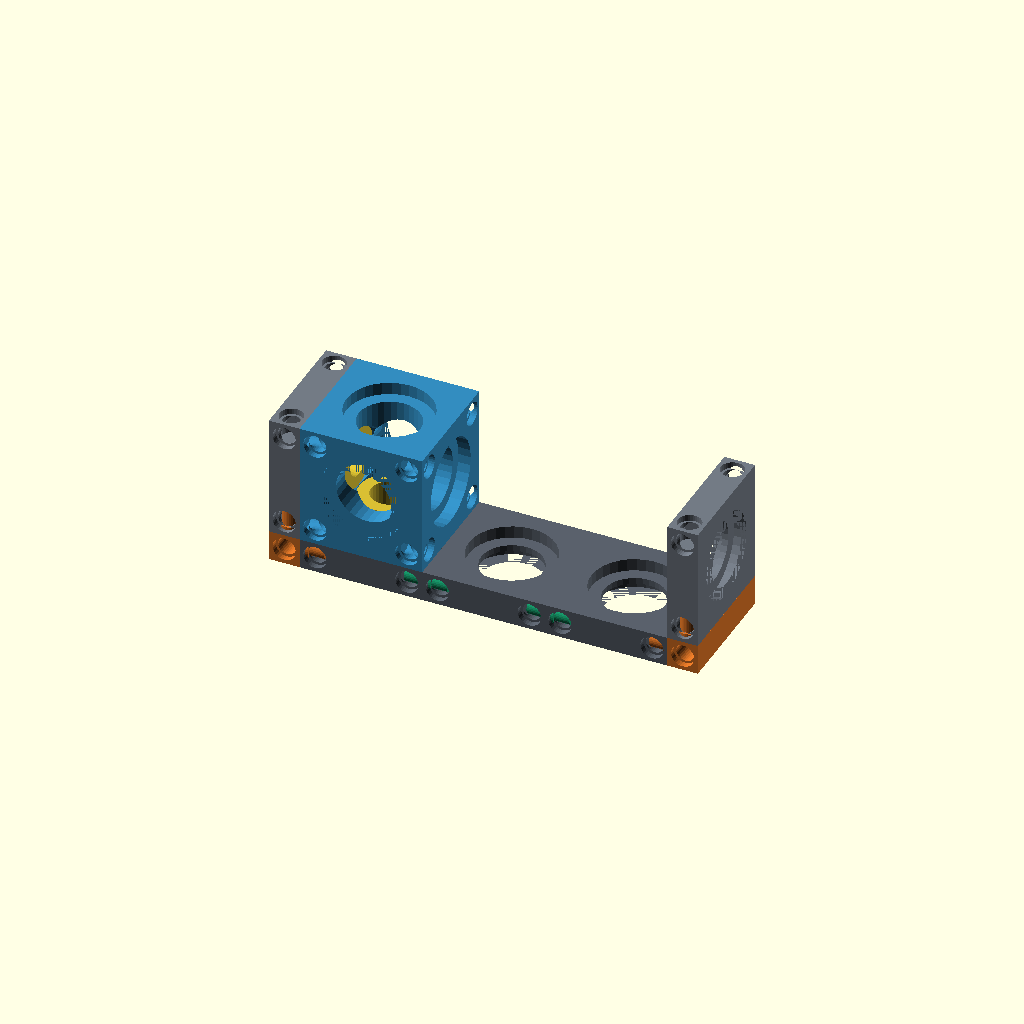
Cell 1: the model at its default parameters.
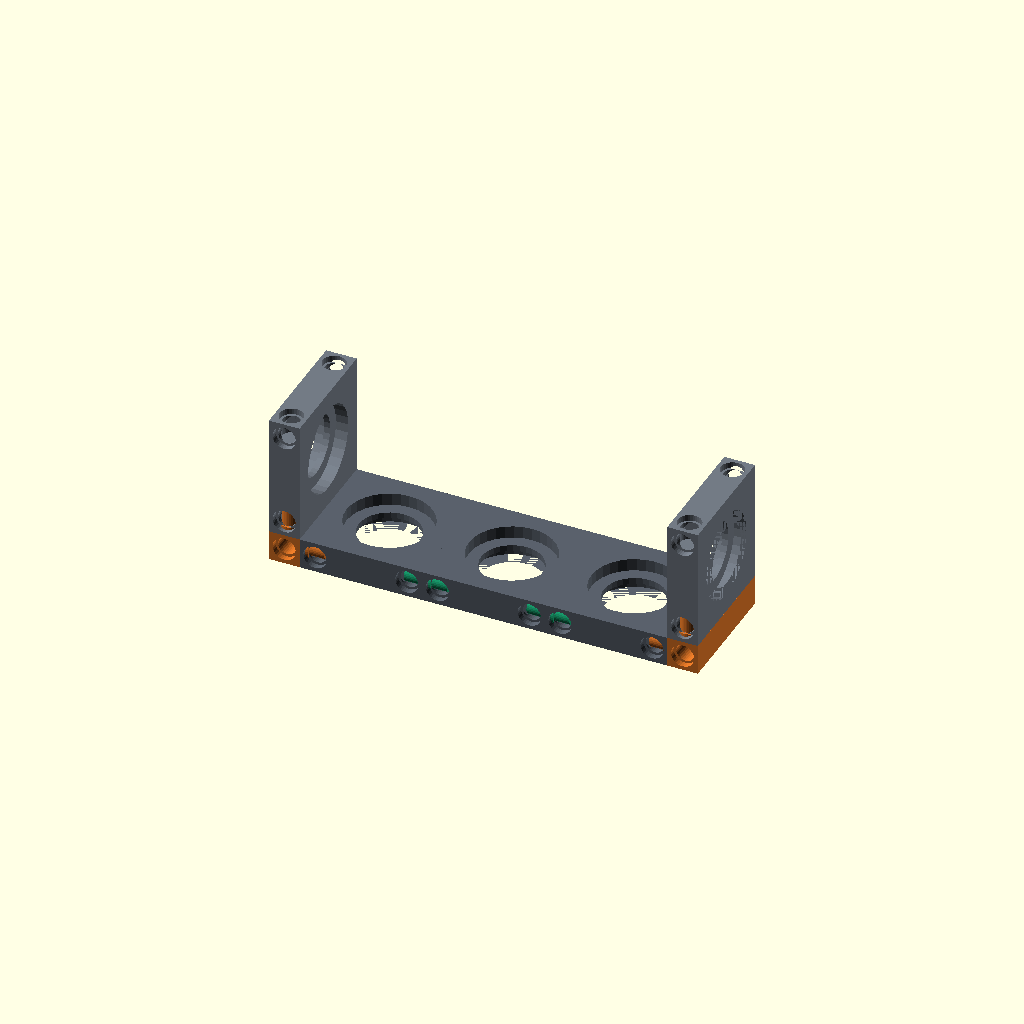
Cell 2: show_atom = false (everything else at default).
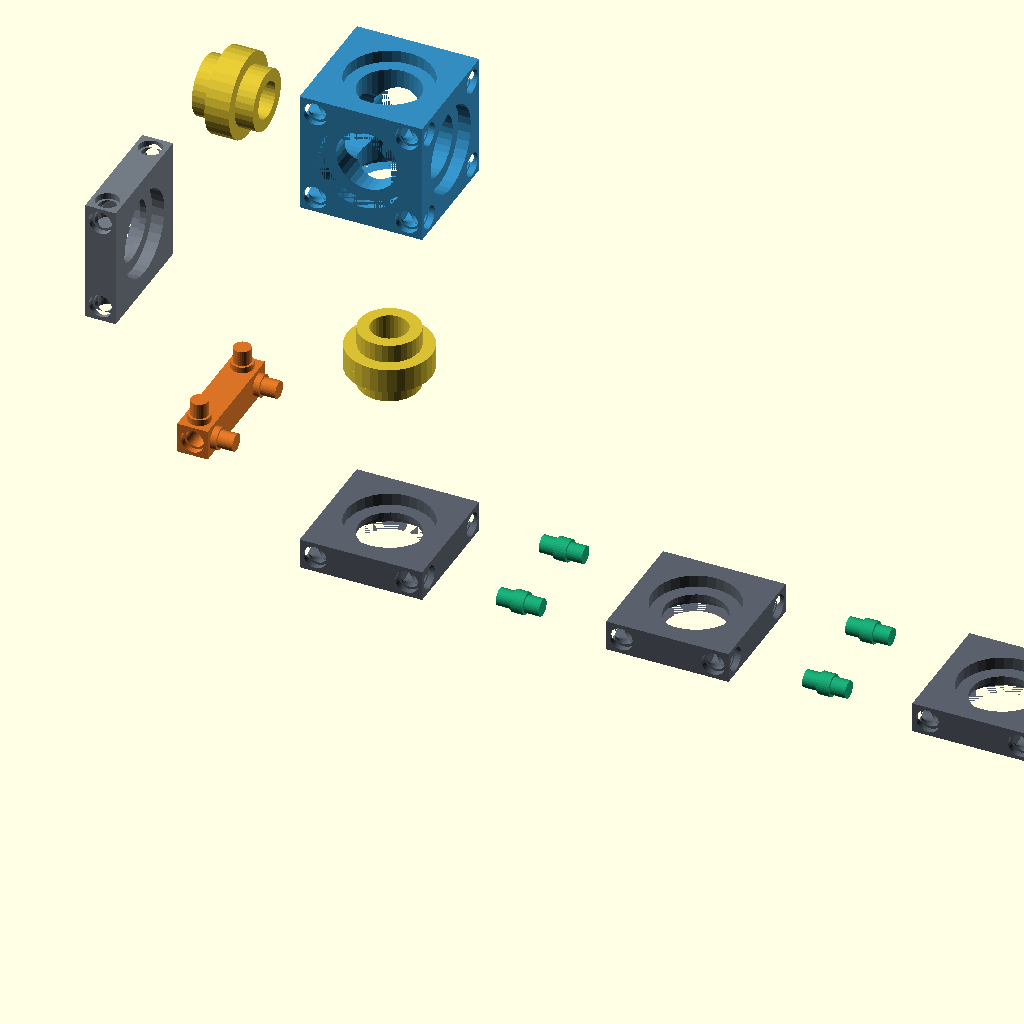
Cell 3 — explode set to 30, the other parameters unchanged.
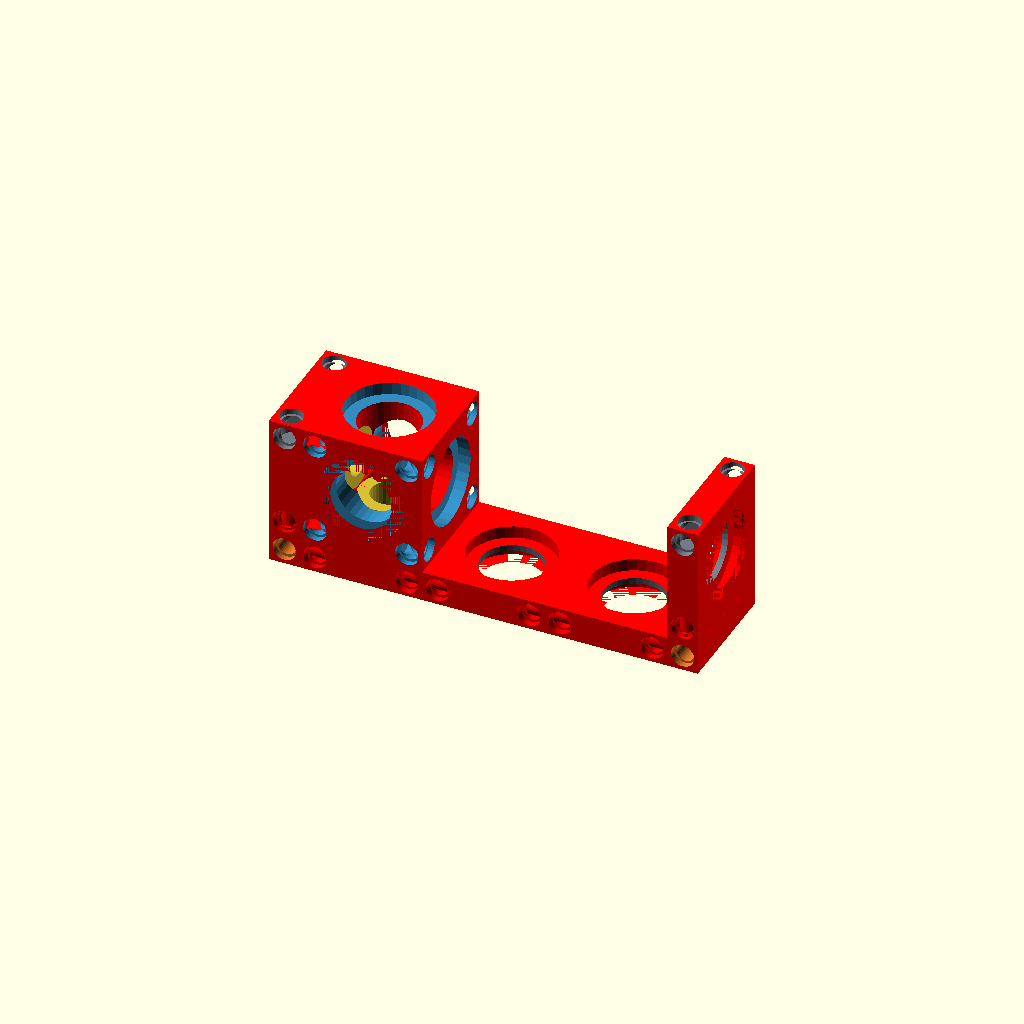
Cell 4 — check_collisions set to true, the other parameters unchanged.
One fixed orthographic camera (rotation 55°, 0°, 25°; colour scheme Cornfield) for every cell.
The OpenSCAD source (examples/u-channel/assembly.scad):
// ============================================================
// ASSEMBLY — Canal em U (teste de encaixe)
// ============================================================
// Montagem programática: base de 3 PLATEs 1×1 unidas por
// 2 BRIDGEs invisíveis + 2 paredes 1×1 + 2 vigas CORNER +
// 1 ATOM no interior conectado por 2 LINKs.
//
// Verificações da Lei do Grid (spec/rules.md):
//   - junção coplanar: 3 plates encostadas, passo do grid
//     preservado através das 2 junções (BRIDGEs enterradas)
//   - junção 90°: vigas CORNER preenchem as lacunas dos cantos
//   - ATOM entra em qualquer célula interior e alinha
//
// `use` importa apenas os módulos — o render top-level de cada
// peça não executa. Os módulos usam os parâmetros default dos
// próprios arquivos.
//
// Sistema de coordenadas:
//   base    x ∈ [0,60] (3 plates), y ∈ [0,20], z ∈ [0,5]
//   junções x = 20 e x = 40 (BRIDGEs)
//   paredes x ∈ [-5,0] e [60,65], z ∈ [5,25]
//   vigas   preenchem as lacunas dos cantos (5×5×20)
//   atom    primeira célula, centro em (10,10,15)
//
// Teste de colisão: mude check_collisions=true — qualquer
// volume vermelho = interferência entre peças.
// IMPORTANTE: só funciona com render completo (F6 / --render),
// o preview (F5) não calcula intersection() entre módulos.
// ============================================================

use <../../impl/openscad/plate.scad>
use <../../impl/openscad/corner.scad>
use <../../impl/openscad/atom.scad>
use <../../impl/openscad/link.scad>
use <../../impl/openscad/bridge.scad>

/* [Montagem] */

// Mostrar o ATOM + LINKs no interior
show_atom = true;

// Explodir a montagem (mm de afastamento entre peças)
explode = 0; // [0:1:30]

// Renderizar interseções entre peças (vermelho = colisão)
check_collisions = false;

// Ocultar as peças e mostrar SÓ as colisões
// (com --render + export STL: arquivo vazio = sem colisão)
collisions_only = false;

// ============================================================
// PEÇAS POSICIONADAS
// ============================================================

// Base: 3 plates 1×1 lado a lado (células em x ∈ [0,60])
module base_plates() {
    for (i = [0 : 2])
        translate([10 + i * (20 + explode), 10, 2.5])
            plate();
}

// BRIDGEs (dowels) enterradas nas junções x=20 e x=40 —
// 2 por junção, nos furos de borda a 2.5 e 17.5 de cada célula
module base_bridges() {
    for (i = [1 : 2], y = [2.5, 17.5])
        translate([i * 20 + (i - 0.5) * explode, y, 2.5])
            bridge();
}

module wall_left() {
    translate([-2.5 - explode, 10, 15 + explode])
        rotate([0, 90, 0]) plate();
}

module corner_left() {
    translate([-explode / 2, 0, explode / 2]) corner();
}

module wall_right() {
    translate([60 + 2 * explode, 0, 0]) mirror([1, 0, 0]) wall_left();
}

module corner_right() {
    translate([60 + 2.5 * explode, 0, 0]) mirror([1, 0, 0]) corner();
}

module inner_atom() {
    // atom() ocupa [0,20]³ — posicionado na primeira célula, sobre a base
    translate([0, 0, 5 + explode * 2]) atom();
}

module inner_links() {
    // LINK vertical — atom ↔ furo da base
    translate([10, 10, 5 + explode]) link();
    // LINK horizontal — atom ↔ furo da parede esquerda
    translate([0 - explode / 2, 10, 15 + explode * 2])
        rotate([0, 90, 0]) link();
}

// ============================================================
// MONTAGEM
// ============================================================

if (!collisions_only) {
    color([0.35, 0.38, 0.42]) base_plates();
    color([0.10, 0.65, 0.45]) base_bridges();
    color([0.45, 0.48, 0.52]) { wall_left(); wall_right(); }
    color([0.85, 0.45, 0.15]) { corner_left(); corner_right(); }

    if (show_atom) {
        color([0.20, 0.55, 0.75]) inner_atom();
        color([0.85, 0.75, 0.20]) inner_links();
    }
}

// ============================================================
// TESTE DE COLISÃO — interseções par a par em vermelho
// ============================================================
if (check_collisions || collisions_only) {
    color([1, 0, 0]) {
        intersection() { base_plates(); base_bridges();  }
        intersection() { base_plates(); corner_left();   }
        intersection() { base_plates(); corner_right();  }
        intersection() { wall_left();   corner_left();   }
        intersection() { wall_right();  corner_right();  }
        intersection() { base_plates(); wall_left();     }
        intersection() { base_plates(); wall_right();    }
        if (show_atom) {
            intersection() { inner_atom(); wall_left();   }
            intersection() { inner_atom(); base_plates(); }
        }
    }
}
Parameter table extracted from the source (name, type, default, range or options):
show_atom: bool, default true
explode: number, default 0, range 0 to 30, step 1
check_collisions: bool, default false
collisions_only: bool, default false
